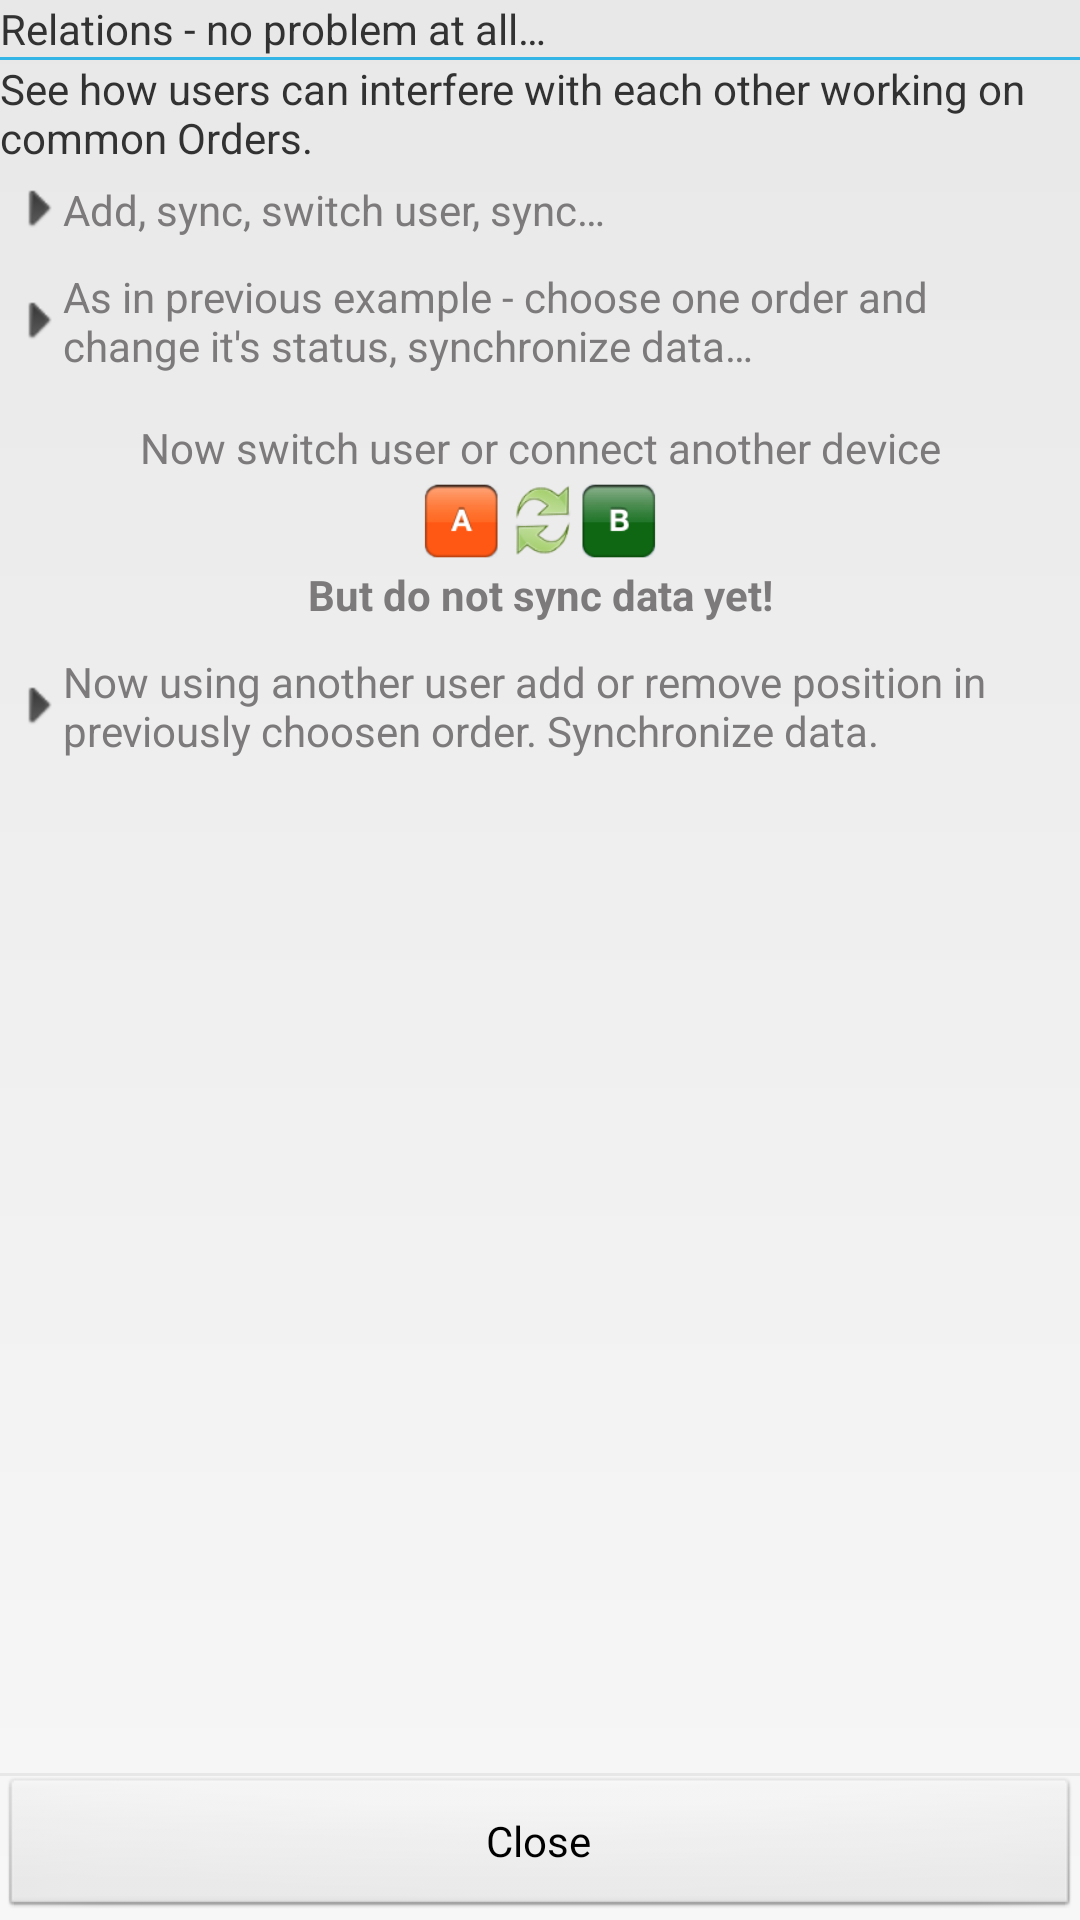

Layout XML and referenced resources for this Android screen:
<!-- AndroidManifest.xml: application theme MobeelizerTheme -->
<!-- res/layout/info_dialog_relations_sync.xml -->
<?xml version="1.0" encoding="utf-8"?>
<LinearLayout xmlns:android="http://schemas.android.com/apk/res/android"
    android:layout_width="wrap_content"
    android:layout_height="wrap_content"
    android:background="@drawable/background"
    android:orientation="vertical" >

    <TextView
        android:id="@+id/dialogTitle"
        style="?DialogInfoTitle"
        android:layout_width="match_parent"
        android:layout_height="wrap_content"
        android:text="@string/dialogRelationsSyncTitle" />

    <View
        android:layout_width="match_parent"
        android:layout_height="@dimen/dialogTitleSeparator"
        android:background="@color/dialogInfoTitleSeparator" />

    <ScrollView
        android:id="@+id/scrollView1"
        android:layout_width="match_parent"
        android:layout_height="0dp"
        android:layout_weight="1"
        android:fillViewport="true" >

        <LinearLayout
            android:layout_width="match_parent"
            android:layout_height="wrap_content"
            android:orientation="vertical" >
            
            <TextView
		        android:id="@+id/dialogText"
		        style="?DialogText"
		        android:layout_width="match_parent"
		        android:layout_height="wrap_content"
		        android:text="@string/dialogRelationsSyncText1" />
            <TextView
		        android:id="@+id/textView1"
		        style="@style/DialogTextPoint"
		        android:layout_width="wrap_content"
		        android:layout_height="wrap_content"
		        android:text="@string/dialogInfoSyncText3" >
		    </TextView>
		    
            <TextView
		        android:id="@+id/dialogText2"
		        style="@style/DialogTextPoint"
		        android:layout_width="match_parent"
		        android:layout_height="wrap_content"
		        android:text="@string/dialogRelationsSyncText2" />
		
		    <LinearLayout
		        android:layout_width="match_parent"
		        android:layout_height="wrap_content"
		        android:layout_marginBottom="5dp"
		        android:layout_marginTop="10dp"
		        android:orientation="vertical" >
		
		        <TextView
		            android:id="@+id/textView3"
		            style="@style/DialogTextSwitchUser"
		            android:layout_width="match_parent"
		            android:layout_height="wrap_content"
		            android:layout_weight="0.03"
		            android:gravity="center"
		            android:text="@string/dialogInfoChengeUserText" />
		
		        <ImageView
		            android:id="@+id/imageView1"
		            android:layout_width="match_parent"
		            android:layout_height="30dp"
		            android:layout_weight="0.24"
		            android:src="@drawable/help_switch_user"
		            android:contentDescription="@string/switch_user_icon" />
		        
		        <TextView
		            android:id="@+id/textView4"
		            style="@style/DialogTextDoNotSynchronize"
		            android:layout_width="match_parent"
		            android:layout_height="wrap_content"
		            android:layout_weight="0.03"
		            android:gravity="center"
		            android:text="@string/dialogInfoSyncText4" />
		        
		    </LinearLayout>
		
		    <TextView
		        android:id="@+id/textView5"
		        style="@style/DialogTextPoint"
		        android:layout_width="wrap_content"
		        android:layout_height="wrap_content"
		        android:text="@string/dialogRelationsSyncText3" >
		    </TextView>
		    
        </LinearLayout>
    </ScrollView>

    <View
        android:layout_width="wrap_content"
        android:layout_height="@dimen/dialogTextSeparator"
        android:background="@color/dialogTextSeparator" />

    <Button
        android:id="@+id/dialogButton"
        style="?DialogButton"
        android:layout_width="match_parent"
        android:layout_height="wrap_content"
        android:text="@string/close" />

</LinearLayout>
<!-- resources referenced by this layout -->
<resources>
  <color name="dialogInfoTitleSeparator">#FF33B5E5</color>
  <color name="dialogTextSeparator">#FFE7E7E7</color>
  <dimen name="dialogTextSeparator">1dp</dimen>
  <dimen name="dialogTitleSeparator">1dp</dimen>
  <string name="close">Close</string>
  <string name="dialogInfoChengeUserText">Now switch user or connect another device</string>
  <string name="dialogInfoSyncText3">Add, sync, switch user, sync…</string>
  <string name="dialogInfoSyncText4">But do not sync data yet!</string>
  <string name="dialogRelationsSyncText1">See how users can interfere with each other working on common Orders.</string>
  <string name="dialogRelationsSyncText2">As in previous example - choose one order and change it\'s status, synchronize data…</string>
  <string name="dialogRelationsSyncText3">Now using another user add or remove position in previously choosen order. Synchronize data.</string>
  <string name="dialogRelationsSyncTitle">Relations - no problem at all…</string>
  <string name="switch_user_icon">Switch user icon</string>
  <style name="DialogTextDoNotSynchronize" parent="@style/DialogTextSwitchUser">
          <item name="android:textStyle">bold</item>
      </style>
  <color name="applicationBackgroundBottom">#FFF7F7F7</color>
  <color name="applicationBackgroundTop">#FFE8E8E8</color>
  <color name="dialogText">#FF7C7A7A</color>
  <dimen name="dialogText">15sp</dimen>
  <dimen name="dialogTextPadding">10dp</dimen>
  <dimen name="loginFrameMarginTop">10dp</dimen>
  <color name="loginInfoText">#FFFFFFFF</color>
  <dimen name="loginInfoTextSize">16sp</dimen>
  <dimen name="loginInfoTextMarginTop">3dp</dimen>
  <dimen name="loginInfoTextMarginBottom">5dp</dimen>
  <dimen name="windowPadding">10dp</dimen>
  <color name="titleBarText">#FFB4B4B4</color>
  <dimen name="titleBarTextSize">14sp</dimen>
  <dimen name="titleBarTextMarginTop">4dp</dimen>
  <color name="userButtonText">#FFFFFFFF</color>
  <dimen name="userButtonBigText">28sp</dimen>
  <dimen name="userButtonBigWidth">46dp</dimen>
  <dimen name="userButtonBigHeight">46dp</dimen>
  <dimen name="footerButtonWidth">100dp</dimen>
  <dimen name="footerButtonMarginLeft">10dp</dimen>
  <dimen name="footerWarningPaddingVertical">5dp</dimen>
  <color name="footerWarningText">#FF000000</color>
  <dimen name="footerWarningText">10sp</dimen>
  <dimen name="footerWarningPaddingHorizontal">10dp</dimen>
  <color name="defaultText">#FF3C3D36</color>
  <dimen name="createSessionText">19sp</dimen>
  <dimen name="createSessionTextMarginTop">10dp</dimen>
  <dimen name="defaultText">15sp</dimen>
  <dimen name="informationTextMarginTop">10dp</dimen>
  <dimen name="informationTextMarginBottom">10dp</dimen>
  <dimen name="listDivider">0.5dp</dimen>
  <color name="listDivider">#88B4B4B4</color>
  <dimen name="listItemText">17sp</dimen>
  <color name="defaultLowerText">#FFA2A2A2</color>
  <dimen name="photosListItemPhoto">35dp</dimen>
  <dimen name="photosListItemPhotoMarginRight">5dp</dimen>
  <color name="darkButtonText">#FFFFFFFF</color>
  <dimen name="buttonTextSize">16sp</dimen>
  <dimen name="buttonPaddingTop">5dp</dimen>
  <dimen name="buttonPaddingBottom">7dp</dimen>
  <dimen name="buttonPaddingHorizontal">10dp</dimen>
  <dimen name="loginFrameCornerRadius">10dp</dimen>
  <color name="loginFrameStroke">#FFD6D8D8</color>
  <dimen name="loginFrameStroke">2dp</dimen>
  <color name="loginFrameEndColor">#FF2C85AF</color>
  <color name="loginFrameStartColor">#FF84C6E7</color>
  <dimen name="loginFramePaddingVertical">10dp</dimen>
  <dimen name="loginFramePaddingHorizontal">10dp</dimen>
  <color name="listSelectorPressedTop">#FFE0E0E0</color>
  <color name="listSelectorPressedCenter">#FFCCCCCC</color>
  <color name="listSelectorPressedBottom">#FFE0E0E0</color>
  <color name="listSelectorFocusedTop">#99E0E0E0</color>
  <color name="listSelectorFocusedCenter">#99CCCCCC</color>
  <color name="listSelectorFocusedBottom">#99E0E0E0</color>
</resources>
